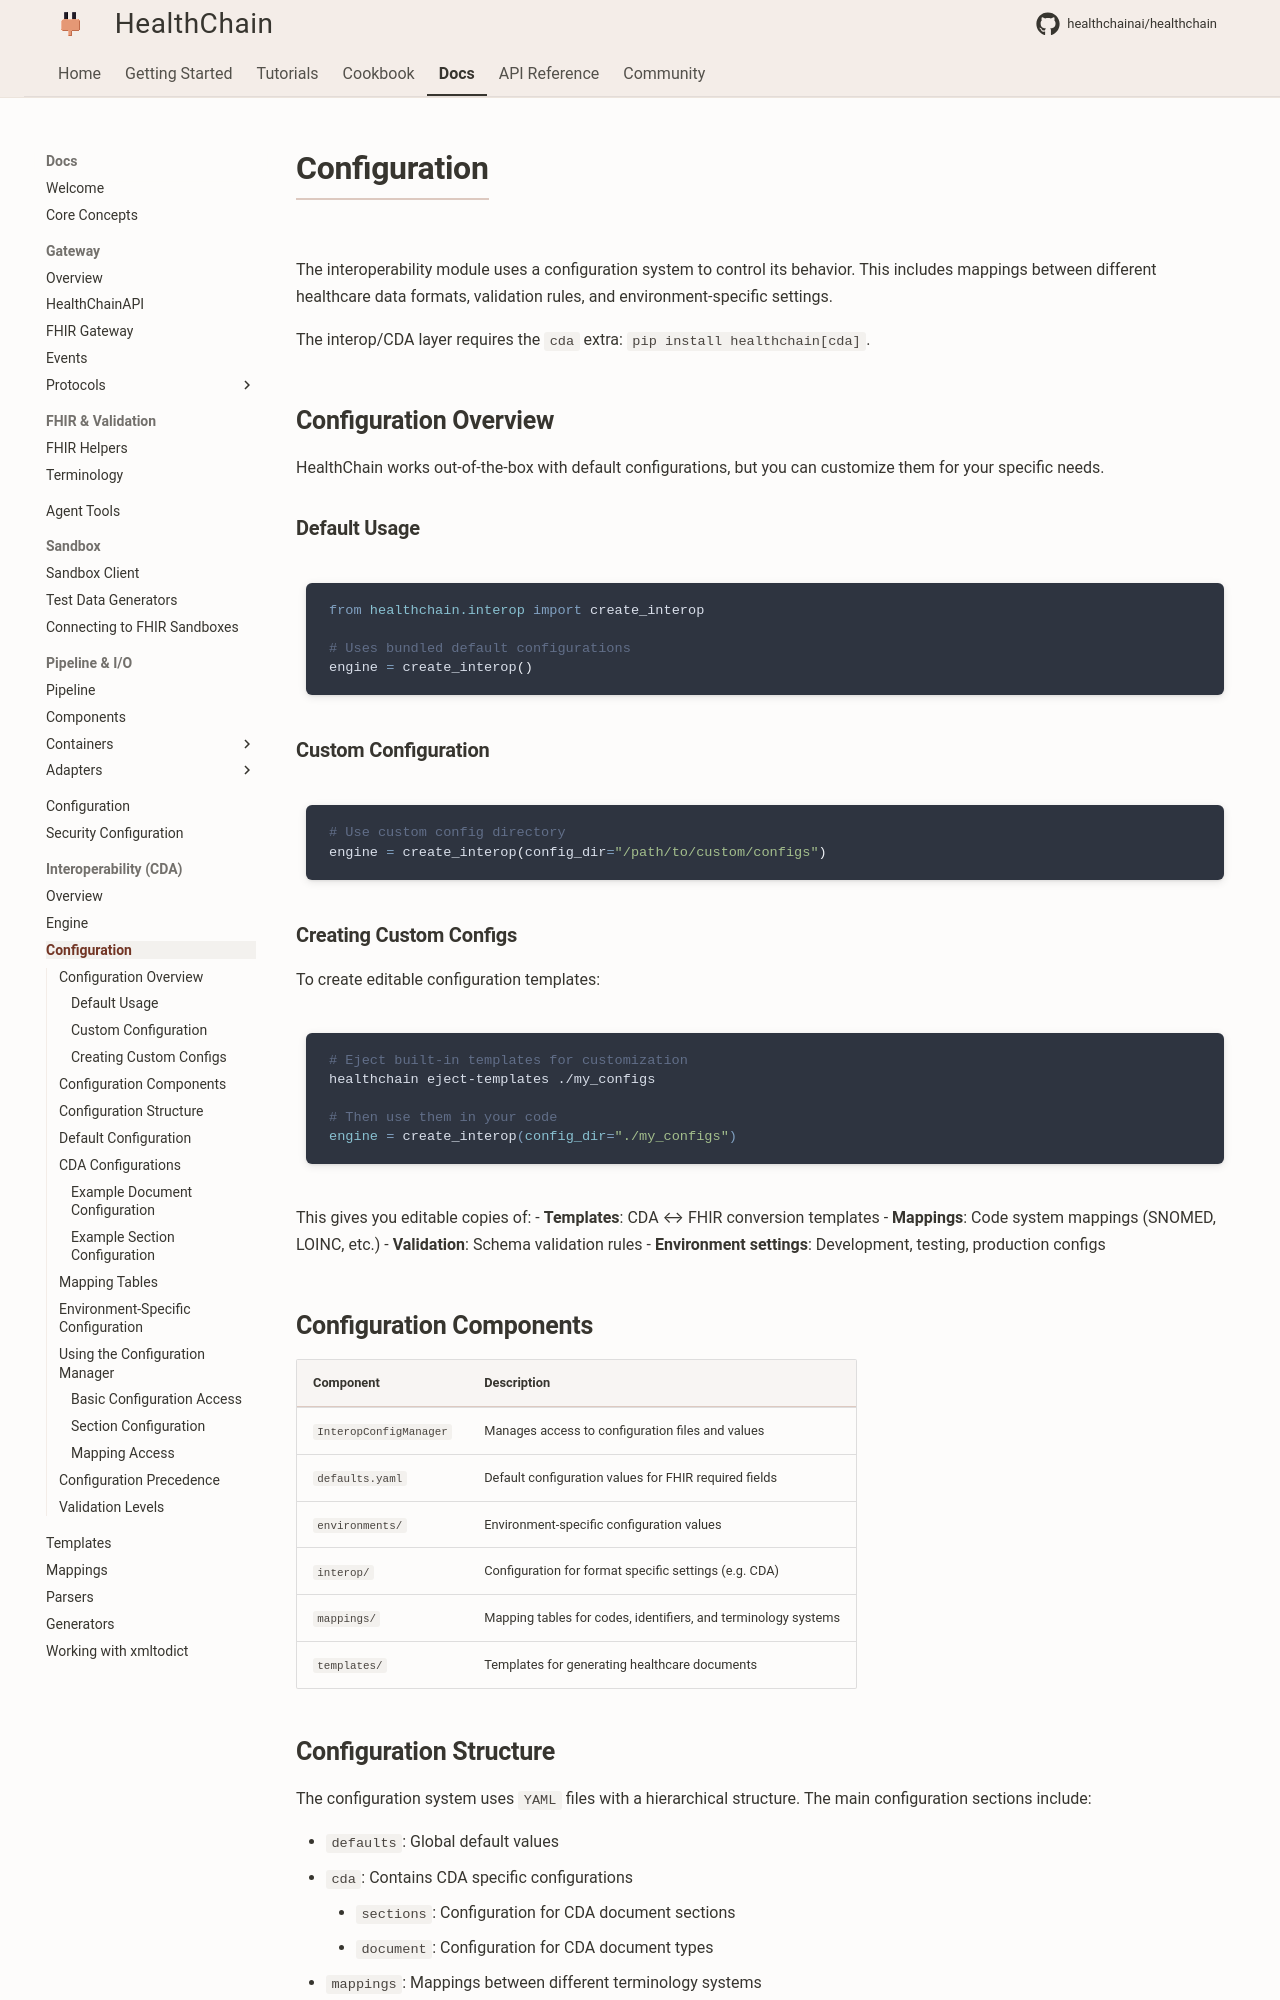

repository: dovel-pr17-validation-2/pr17r54-pypi-healthchain · page: reference/interop/configuration/index.html · generator: mkdocs

# Configuration

The interoperability module uses a configuration system to control its behavior. This includes mappings between different healthcare data formats, validation rules, and environment-specific settings.

The interop/CDA layer requires the `cda` extra: `pip install healthchain[cda]`.

## Configuration Overview

HealthChain works out-of-the-box with default configurations, but you can customize them for your specific needs.

### Default Usage

```python
from healthchain.interop import create_interop

# Uses bundled default configurations
engine = create_interop()
```

### Custom Configuration

```python
# Use custom config directory
engine = create_interop(config_dir="/path/to/custom/configs")
```

### Creating Custom Configs

To create editable configuration templates:

```bash
# Eject built-in templates for customization
healthchain eject-templates ./my_configs

# Then use them in your code
engine = create_interop(config_dir="./my_configs")
```

This gives you editable copies of:
- **Templates**: CDA ↔ FHIR conversion templates
- **Mappings**: Code system mappings (SNOMED, LOINC, etc.)
- **Validation**: Schema validation rules
- **Environment settings**: Development, testing, production configs

## Configuration Components

| Component | Description |
|-----------|-------------|
| `InteropConfigManager` | Manages access to configuration files and values |
| `defaults.yaml` | Default configuration values for FHIR required fields |
| `environments/` | Environment-specific configuration values |
| `interop/` | Configuration for format specific settings (e.g. CDA) |
| `mappings/` | Mapping tables for codes, identifiers, and terminology systems |
| `templates/` | Templates for generating healthcare documents |

## Configuration Structure

The configuration system uses `YAML` files with a hierarchical structure. The main configuration sections include:

- `defaults`: Global default values
- `cda`: Contains CDA specific configurations
    - `sections`: Configuration for CDA document sections
    - `document`: Configuration for CDA document types
- `mappings`: Mappings between different terminology systems
- `templates`: Template configuration
